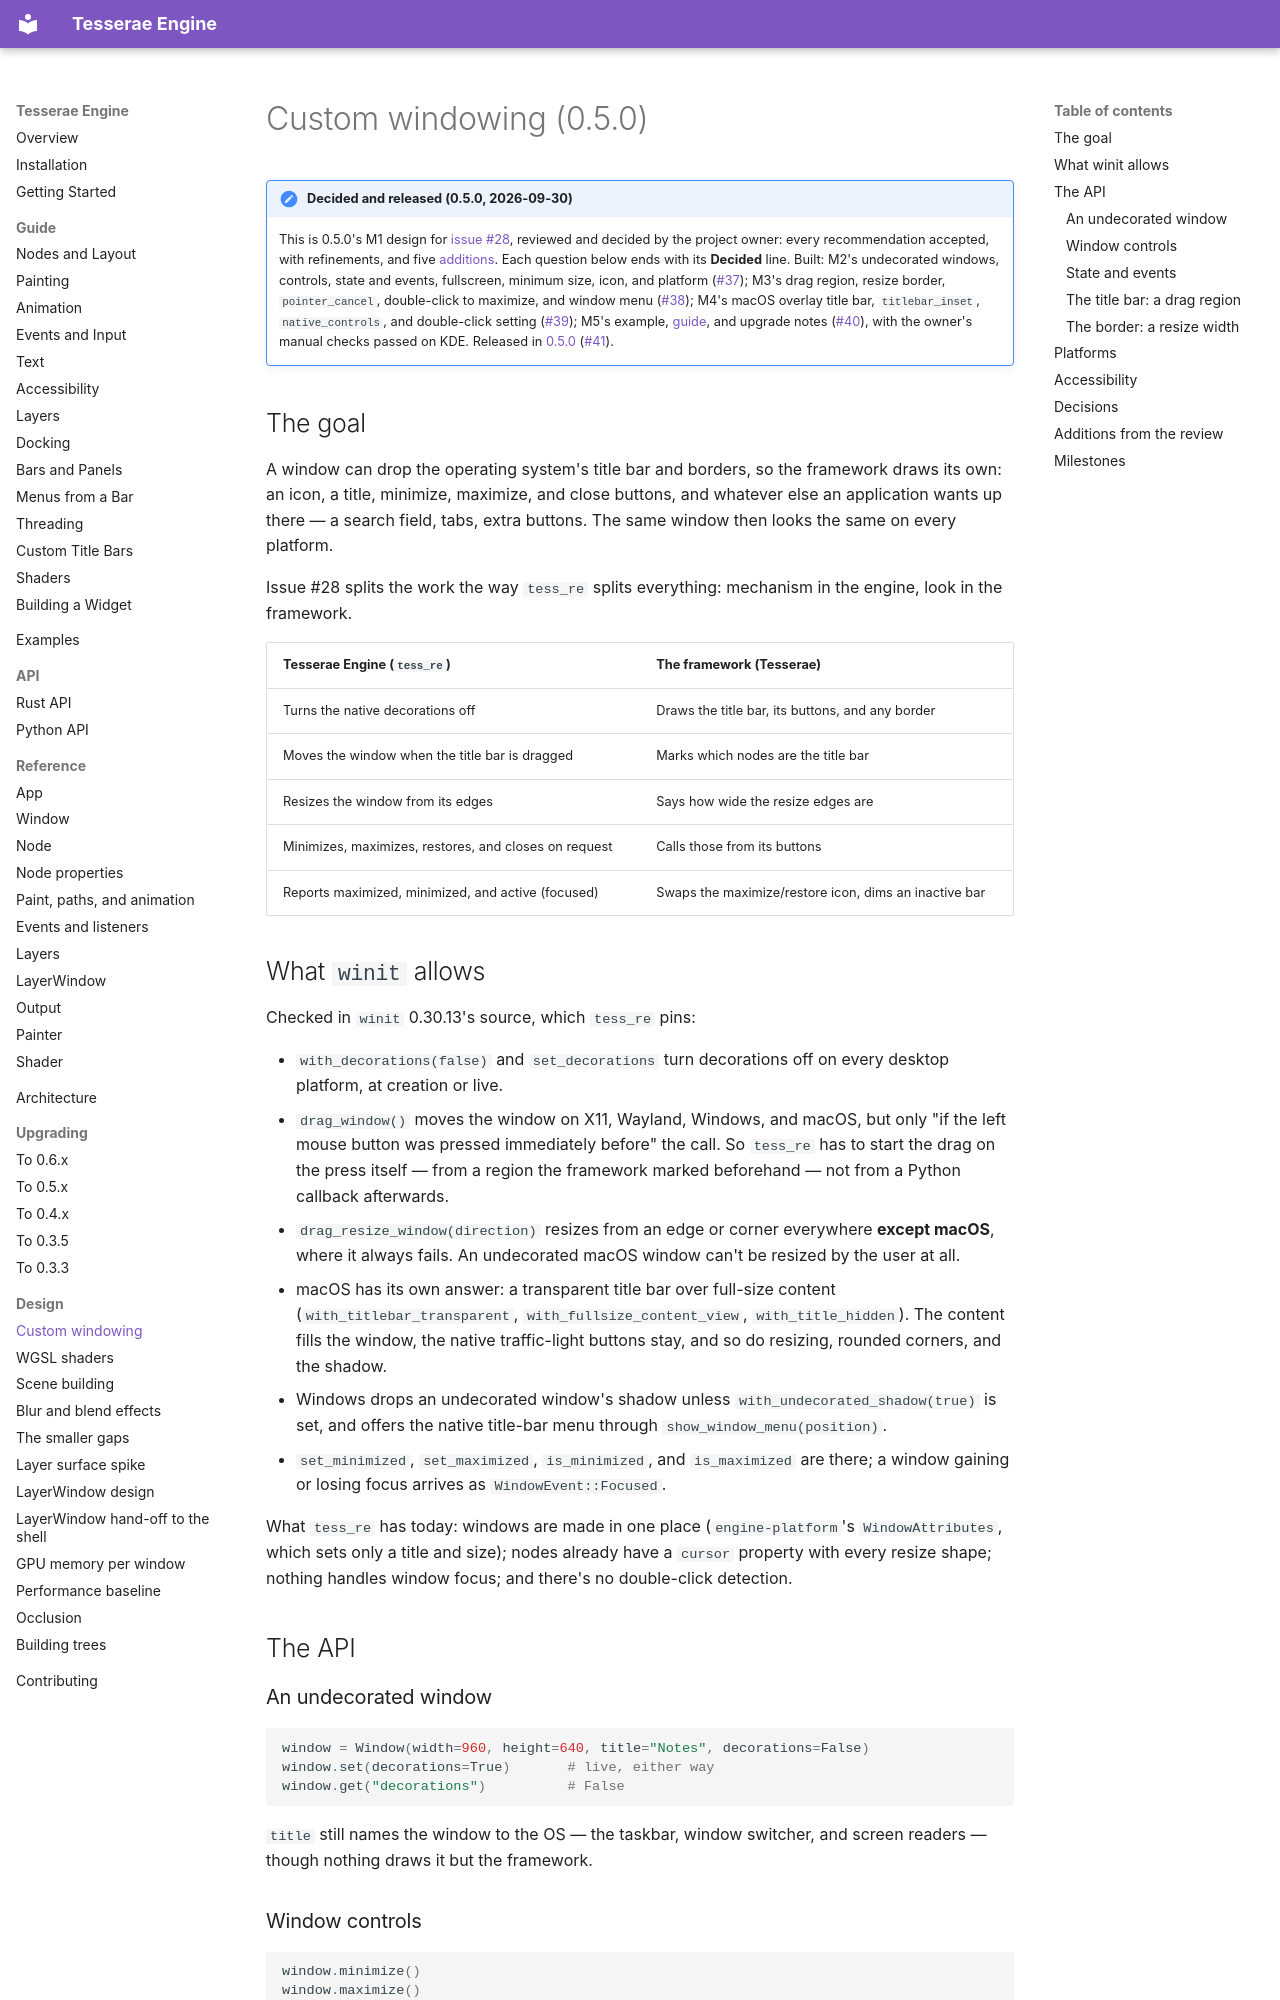

repository: mindderivative/tre · page: design/custom-windowing/index.html · generator: mkdocs

# Custom windowing (0.5.0)

!!! note "Decided and released (0.5.0, 2026-09-30)"
    This is 0.5.0's M1 design for [issue #28](https://github.com/mindderivative/tess-re/issues/28),
    reviewed and decided by the project owner: every
    recommendation accepted, with refinements, and five
    [additions](#additions-from-the-review). Each question below ends with
    its **Decided** line. Built: M2's undecorated windows,
    controls, state and events, fullscreen, minimum size, icon, and
    platform ([#37](https://github.com/mindderivative/tess-re/issues/37)); M3's
    drag region, resize border, `pointer_cancel`, double-click to maximize,
    and window menu ([#38](https://github.com/mindderivative/tess-re/issues/38));
    M4's macOS overlay title bar, `titlebar_inset`, `native_controls`, and
    double-click setting ([#39](https://github.com/mindderivative/tess-re/issues/39));
    M5's example, [guide](../guide/custom-title-bars.md), and upgrade notes
    ([#40](https://github.com/mindderivative/tess-re/issues/40)), with the
    owner's manual checks passed on KDE. Released in
    [0.5.0](https://github.com/mindderivative/tess-re/releases/tag/v0.5.0)
    ([#41](https://github.com/mindderivative/tess-re/issues/41)).

## The goal

A window can drop the operating system's title bar and borders, so the
framework draws its own: an icon, a title, minimize, maximize, and close
buttons, and whatever else an application wants up there — a search field,
tabs, extra buttons. The same window then looks the same on every platform.

Issue #28 splits the work the way `tess_re` splits everything: mechanism in the
engine, look in the framework.

| Tesserae Engine (`tess_re`) | The framework (Tesserae) |
| --- | --- |
| Turns the native decorations off | Draws the title bar, its buttons, and any border |
| Moves the window when the title bar is dragged | Marks which nodes are the title bar |
| Resizes the window from its edges | Says how wide the resize edges are |
| Minimizes, maximizes, restores, and closes on request | Calls those from its buttons |
| Reports maximized, minimized, and active (focused) | Swaps the maximize/restore icon, dims an inactive bar |

## What `winit` allows

Checked in `winit` 0.30.13's source, which `tess_re` pins:

- `with_decorations(false)` and `set_decorations` turn decorations off on
  every desktop platform, at creation or live.
- `drag_window()` moves the window on X11, Wayland, Windows, and macOS, but
  only "if the left mouse button was pressed immediately before" the call.
  So `tess_re` has to start the drag on the press itself — from a region the
  framework marked beforehand — not from a Python callback afterwards.
- `drag_resize_window(direction)` resizes from an edge or corner everywhere
  **except macOS**, where it always fails. An undecorated macOS window
  can't be resized by the user at all.
- macOS has its own answer: a transparent title bar over full-size content
  (`with_titlebar_transparent`, `with_fullsize_content_view`,
  `with_title_hidden`). The content fills the window, the native
  traffic-light buttons stay, and so do resizing, rounded corners, and the
  shadow.
- Windows drops an undecorated window's shadow unless
  `with_undecorated_shadow(true)` is set, and offers the native title-bar
  menu through `show_window_menu(position)`.
- `set_minimized`, `set_maximized`, `is_minimized`, and `is_maximized` are
  there; a window gaining or losing focus arrives as `WindowEvent::Focused`.

What `tess_re` has today: windows are made in one place (`engine-platform`'s
`WindowAttributes`, which sets only a title and size); nodes already have a
`cursor` property with every resize shape; nothing handles window focus;
and there's no double-click detection.

## The API
